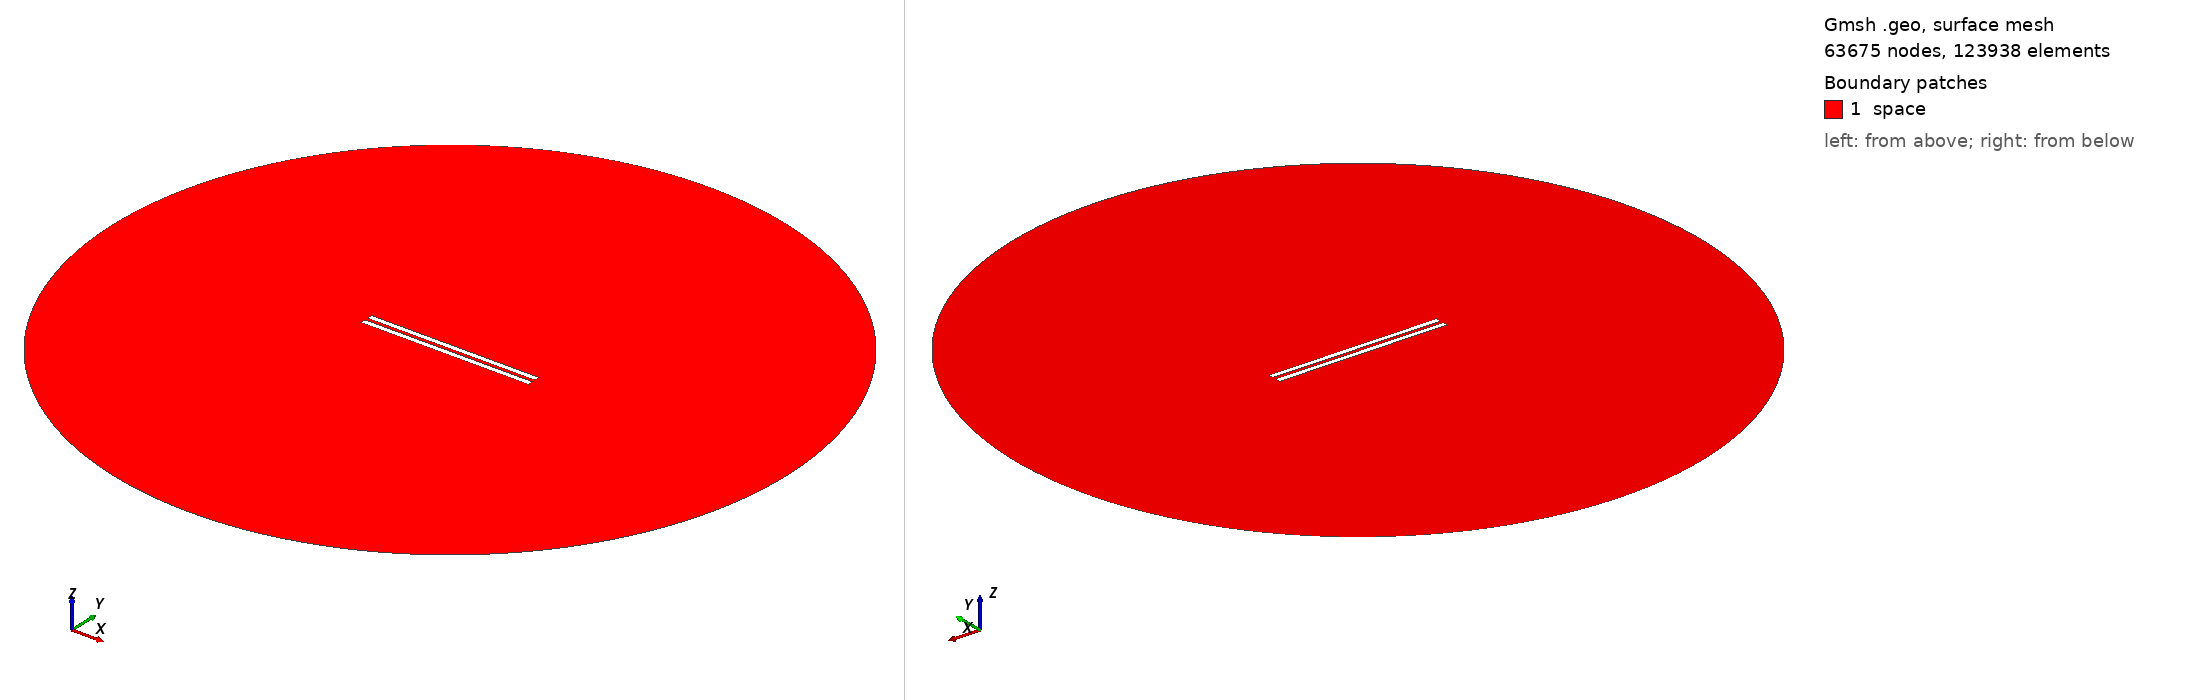

Gmsh geometry script, surface-meshed: 63675 nodes, 123938 surface elements. Boundary patches (legend numbers): 1 space. Left view from above one corner, right view from below the opposite corner. Legend entries are the model's physical surfaces. The drawing asked Gmsh for element sizes between 1% and 20% of the model's largest extent; the script's own settings can give other sizes.

=== geometry_overetch_0.3931034482758621.geo (drawn) ===
// Set the geometry kernel
SetFactory("OpenCASCADE");

//---------------------------------------
// Rectangles
//---------------------------------------

// Rectangle 1 (top)
Point(1) = {-49.60689655172414, 1, 0, 1.0};
Point(2) = {49.60689655172414, 1, 0, 1.0};
Point(3) = {49.60689655172414, 4.213793103448276, 0, 1.0};
Point(4) = {-49.60689655172414, 4.213793103448276, 0, 1.0};

Line(1) = {1, 2};
Line(2) = {2, 3};
Line(3) = {3, 4};
Line(4) = {4, 1};

Line Loop(1) = {1, 2, 3, 4};
Plane Surface(1) = {1};

Rotate { {0, 0, 1}, {-49.60689655172414, 1, 0}, 0 } {
  Surface{1};
}

// Rectangle 2 (bottom)
Point(5) = {-49.60689655172414, -1, 0, 1.0};
Point(6) = {49.60689655172414, -1, 0, 1.0};
Point(7) = {49.60689655172414, -4.213793103448276, 0, 1.0};
Point(8) = {-49.60689655172414, -4.213793103448276, 0, 1.0};

Line(5) = {5, 6};
Line(6) = {6, 7};
Line(7) = {7, 8};
Line(8) = {8, 5};

Line Loop(2) = {5, 6, 7, 8};
Plane Surface(2) = {2}; 


//---------------------------------------
// Circle
//---------------------------------------

// Define points
Point(9) = {0, 0, 0};        // Center
Point(10) = {200, 0, 0};     // Start point
Point(11) = {0, 200, 0};     // 90 degrees
Point(12) = {-200, 0, 0};    // 180 degrees
Point(13) = {0, -200, 0};    // 270 degrees

// Define circle arcs (each needs start, center, end)
Circle(9) = {10, 9, 11};
Circle(10) = {11, 9, 12};
Circle(11) = {12, 9, 13};
Circle(12) = {13, 9, 10};

// Define curve loop and surface if needed
Curve Loop(3) = {9, 10, 11, 12};
Surface(3) = {3};

//---------------------------------------
// Define Physical Groups
//---------------------------------------                

//--- Physical Curves
// Physical groups for boundaries
Physical Line("upper_plate", 10) = {1, 2, 3, 4};
Physical Line("lower_plate", 11) = {5, 6, 7, 8};
Physical Line("boundary", 20) = {9, 10, 11, 12};  

// Subtract Rectangles from Circle
BooleanDifference{ Surface{3}; Delete; }{ Surface{1}; Surface{2}; Delete; }
//--- Physical Surfaces
Physical Surface("space", 30) = {3};


//---------------------------------------
// Fine mesh near the plates
//--------------------------------------- 

// Define a distance field for mesh refinement
Field[1] = Distance;
Field[1].CurvesList = {1, 2, 3, 4, 5, 6, 7, 8};  // Rectangle curves
Field[1].NumPointsPerCurve = 200;

// Define threshold field to control mesh size based on distance to attractor
Field[2] = Threshold;
Field[2].IField = 1;
Field[2].LcMin = 0.1; // Minimum element size near the attractor
Field[2].LcMax = 10;  // Maximum element size away from the attractor
Field[2].DistMin = 0.01;
Field[2].DistMax = 40;

Background Field = 2;

//---------------------------------------
// 6. Generate the Mesh
//---------------------------------------
Mesh 2;  // 2D mesh generation
